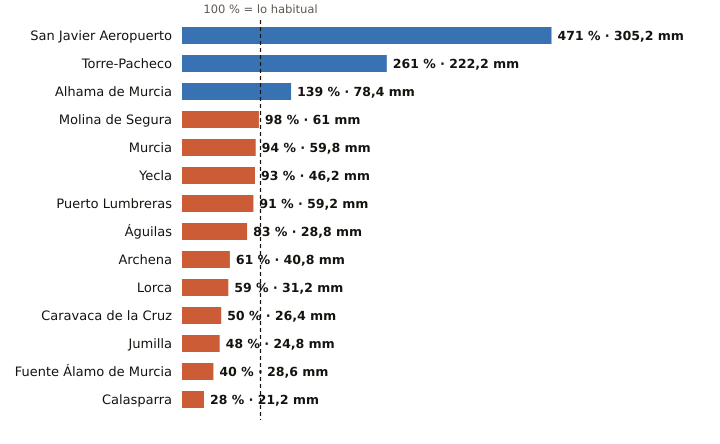

The file beside this chart, header and first rows:
estacion, provincia, indicativo, mm_otono, referencia_mm, pct, periodo_referencia, hasta, hora
San Javier Aeropuerto, Murcia, 7031X, 305.2, 64.8, 471, 2011-2025, 2026-10-26, 15
Torre-Pacheco, Murcia, 7026X, 222.2, 85.2, 261, 2005-2025, 2026-10-26, 15
Alhama de Murcia, Murcia, 7227X, 78.4, 56.3, 139, 2004-2025, 2026-10-26, 13
Molina de Segura, Murcia, 7237E, 61.0, 62.4, 98, 2005-2025, 2026-10-26, 15
Murcia, Murcia, 7178I, 59.8, 63.4, 94, 1991-2020, 2026-10-26, 15
Yecla, Murcia, 7275C, 46.2, 49.8, 93, 2009-2025, 2026-10-26, 15
Puerto Lumbreras, Murcia, 7211B, 59.2, 65.0, 91, 1991-2020, 2026-10-26, 14
Águilas, Murcia, 7002Y, 28.8, 34.5, 83, 2009-2025, 2026-10-26, 15
Archena, Murcia, 7158X, 40.8, 66.7, 61, 2008-2025, 2026-10-26, 13
Lorca, Murcia, 7209, 31.2, 52.6, 59, 1991-2020, 2026-10-26, 15
Caravaca de la Cruz, Murcia, 7119B, 26.4, 53.2, 50, 2009-2025, 2026-10-26, 15
Jumilla, Murcia, 7138B, 24.8, 51.3, 48, 2009-2025, 2026-10-26, 14
Fuente Álamo de Murcia, Murcia, 7023X, 28.6, 71.5, 40, 2008-2025, 2026-10-26, 13
Calasparra, Murcia, 7121A, 21.2, 76.2, 28, 2008-2025, 2026-10-26, 14
